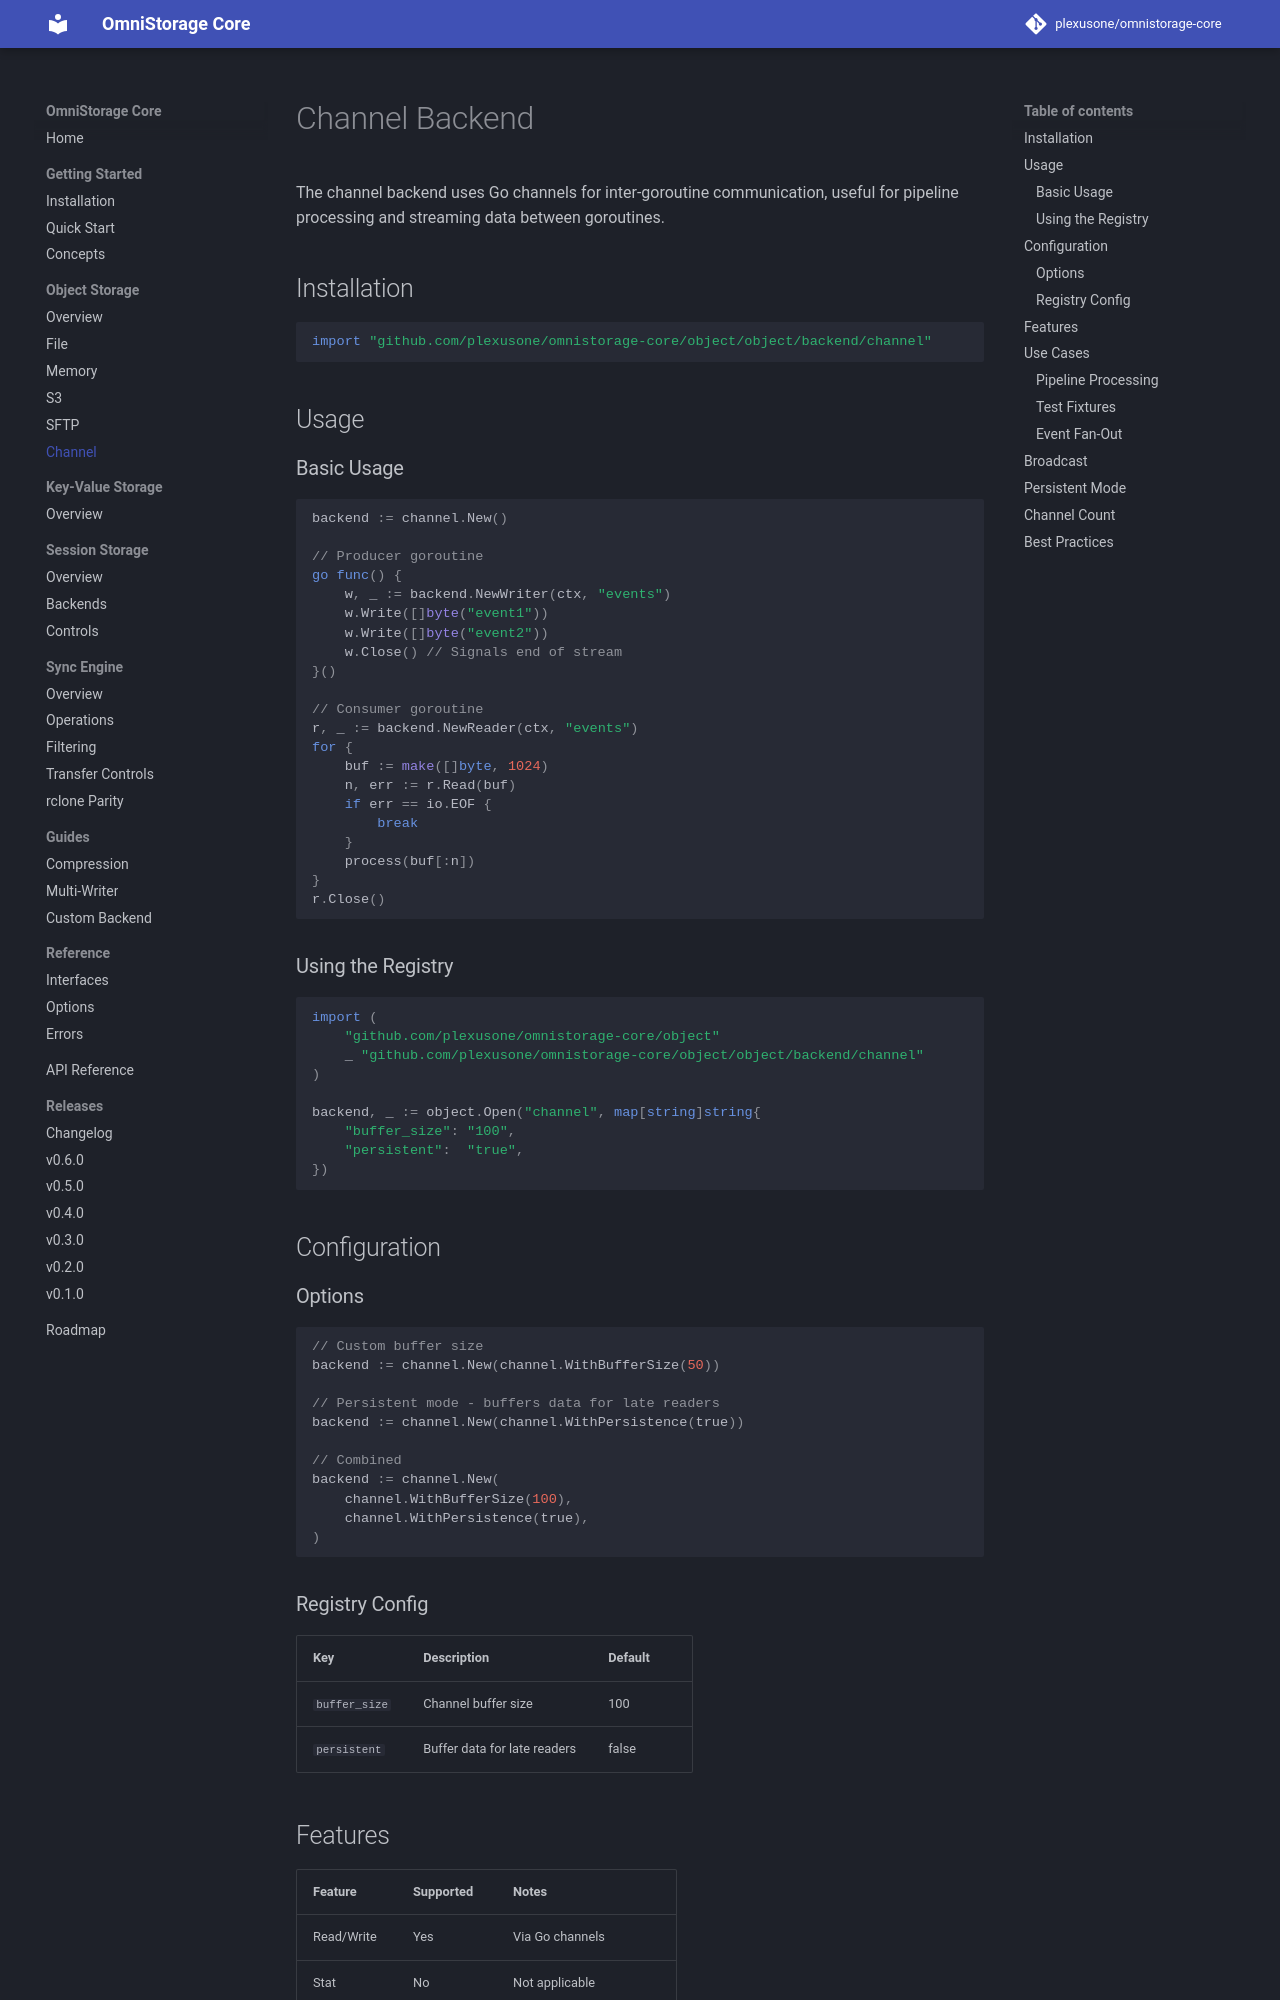

repository: plexusone/omnistorage-core · page: backends/channel/index.html · generator: mkdocs

# Channel Backend

The channel backend uses Go channels for inter-goroutine communication, useful for pipeline processing and streaming data between goroutines.

## Installation

```go
import "github.com/plexusone/omnistorage-core/object/object/backend/channel"
```

## Usage

### Basic Usage

```go
backend := channel.New()

// Producer goroutine
go func() {
    w, _ := backend.NewWriter(ctx, "events")
    w.Write([]byte("event1"))
    w.Write([]byte("event2"))
    w.Close() // Signals end of stream
}()

// Consumer goroutine
r, _ := backend.NewReader(ctx, "events")
for {
    buf := make([]byte, 1024)
    n, err := r.Read(buf)
    if err == io.EOF {
        break
    }
    process(buf[:n])
}
r.Close()
```

### Using the Registry

```go
import (
    "github.com/plexusone/omnistorage-core/object"
    _ "github.com/plexusone/omnistorage-core/object/object/backend/channel"
)

backend, _ := object.Open("channel", map[string]string{
    "buffer_size": "100",
    "persistent":  "true",
})
```

## Configuration

### Options

```go
// Custom buffer size
backend := channel.New(channel.WithBufferSize(50))

// Persistent mode - buffers data for late readers
backend := channel.New(channel.WithPersistence(true))

// Combined
backend := channel.New(
    channel.WithBufferSize(100),
    channel.WithPersistence(true),
)
```

### Registry Config

| Key | Description | Default |
|-----|-------------|---------|
| `buffer_size` | Channel buffer size | 100 |
| `persistent` | Buffer data for late readers | false |

## Features

| Feature | Supported | Notes |
|---------|-----------|-------|
| Read/Write | Yes | Via Go channels |
| Stat | No | Not applicable |
| Copy/Move | No | Not applicable |
| Broadcast | Yes | Send to multiple channels |

## Use Cases
